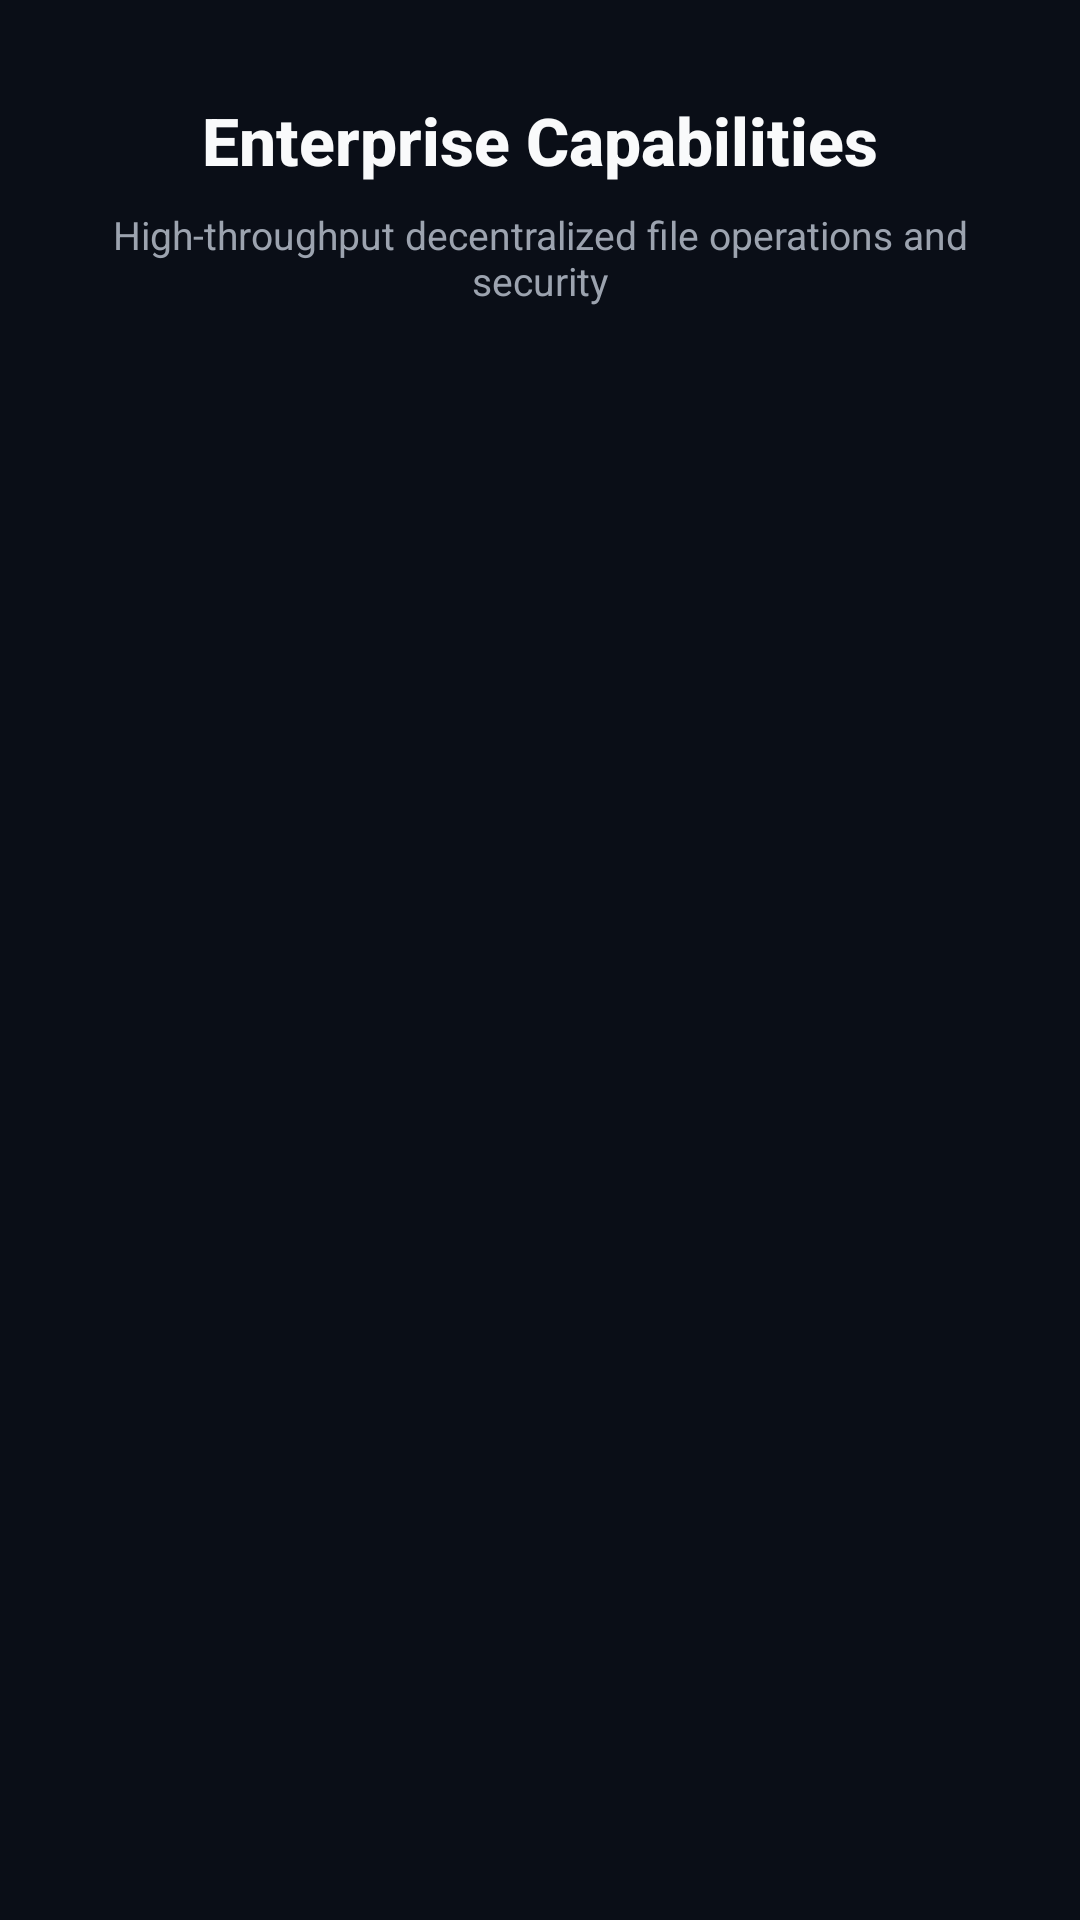

Write the Android layout XML for this screen, with the resource values it uses.
<!-- AndroidManifest.xml: application theme Theme.StoreMeNative -->
<!-- res/layout/onboard_page_features.xml -->
<?xml version="1.0" encoding="utf-8"?>
<ScrollView xmlns:android="http://schemas.android.com/apk/res/android"
    android:layout_width="match_parent"
    android:layout_height="match_parent"
    android:background="@color/bg_void"
    android:fillViewport="true">

    <LinearLayout
        android:layout_width="match_parent"
        android:layout_height="wrap_content"
        android:orientation="vertical"
        android:padding="24dp">

        <TextView
            android:layout_width="wrap_content"
            android:layout_height="wrap_content"
            android:text="Enterprise Capabilities"
            android:textColor="@color/text_primary"
            android:textSize="22sp"
            android:fontFamily="sans-serif-medium"
            android:textStyle="bold"
            android:layout_gravity="center_horizontal"
            android:gravity="center"
            android:layout_marginTop="8dp"
            android:layout_marginBottom="8dp"/>

        <TextView
            android:layout_width="wrap_content"
            android:layout_height="wrap_content"
            android:text="High-throughput decentralized file operations and security"
            android:textColor="@color/text_secondary"
            android:textSize="13sp"
            android:gravity="center"
            android:layout_gravity="center_horizontal"
            android:layout_marginBottom="24dp"/>

        
        <LinearLayout
            android:id="@+id/featuresGrid"
            android:layout_width="match_parent"
            android:layout_height="wrap_content"
            android:orientation="vertical"/>
    </LinearLayout>
</ScrollView>
<!-- resources referenced by this layout -->
<resources>
  <color name="bg_void">#0A0E17</color>
  <color name="text_primary">#F9FAFB</color>
  <color name="text_secondary">#9CA3AF</color>
  <style name="Theme.StoreMeNative" parent="Theme.Material3.Dark.NoActionBar">
          <item name="colorPrimary">@color/primary</item>
          <item name="colorOnPrimary">@color/on_primary</item>
          <item name="colorPrimaryContainer">@color/primary_container</item>
          <item name="colorOnPrimaryContainer">@color/on_primary_container</item>
          <item name="colorSecondary">@color/secondary</item>
          <item name="colorOnSecondary">#FFFFFF</item>
          <item name="colorTertiary">@color/success</item>
          <item name="colorError">@color/error</item>
          <item name="colorSurface">@color/bg_surface</item>
          <item name="colorOnSurface">@color/text_primary</item>
          <item name="colorSurfaceVariant">@color/bg_elevated</item>
          <item name="colorOnSurfaceVariant">@color/text_secondary</item>
          <item name="colorOutline">@color/border_subtle</item>
          <item name="colorOutlineVariant">@color/border_bright</item>
          <item name="android:colorBackground">@color/bg_void</item>
          <item name="android:statusBarColor">@color/bg_void</item>
          <item name="android:navigationBarColor">@color/bg_surface</item>
          <item name="android:windowLightStatusBar">false</item>
          <item name="bottomSheetDialogTheme">@style/Widget.StoreMeNative.BottomSheetDialog</item>
      </style>
  <color name="primary">#3B82F6</color>
  <color name="on_primary">#FFFFFF</color>
  <color name="primary_container">#1E3A5F</color>
  <color name="on_primary_container">#DBEAFE</color>
  <color name="secondary">#6366F1</color>
  <color name="success">#10B981</color>
  <color name="error">#EF4444</color>
  <color name="bg_surface">#111827</color>
  <color name="bg_elevated">#1F2937</color>
  <color name="border_subtle">#1F2A38</color>
  <color name="border_bright">#26FFFFFF</color>
  <style name="Widget.StoreMeNative.BottomSheetDialog" parent="ThemeOverlay.Material3.BottomSheetDialog">
          <item name="bottomSheetStyle">@style/Widget.StoreMeNative.BottomSheetModal</item>
      </style>
  <style name="Widget.StoreMeNative.BottomSheetModal" parent="Widget.Material3.BottomSheet.Modal">
          <item name="backgroundTint">@color/bg_surface</item>
          <item name="shapeAppearance">@style/ShapeAppearance.StoreMeNative.BottomSheet</item>
      </style>
  <style name="ShapeAppearance.StoreMeNative.BottomSheet" parent="ShapeAppearance.Material3.Corner.None">
          <item name="cornerSizeTopLeft">16dp</item>
          <item name="cornerSizeTopRight">16dp</item>
      </style>
</resources>
